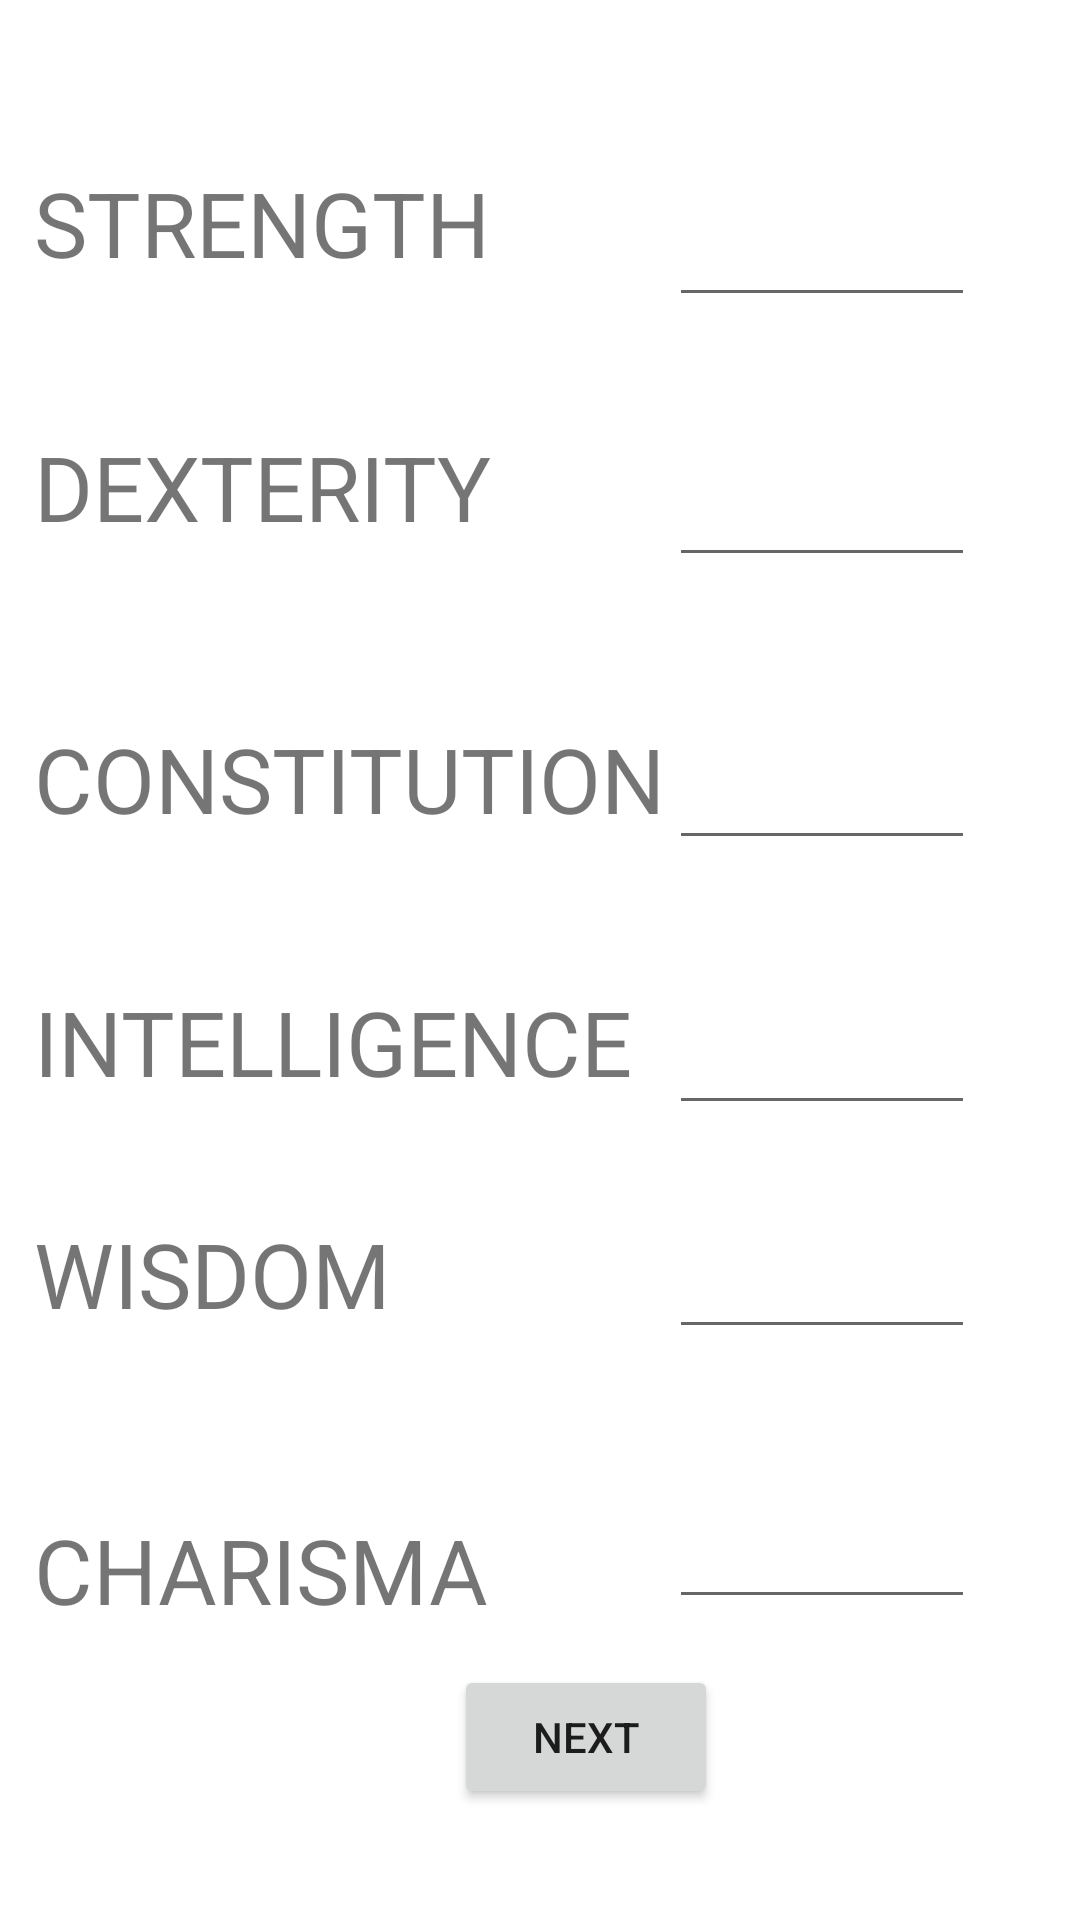

Android layout source for this screen:
<!-- AndroidManifest.xml: application theme Theme.TheAppOfManyThings -->
<!-- res/layout/stat_creation.xml -->
<?xml version="1.0" encoding="utf-8"?>
<androidx.constraintlayout.widget.ConstraintLayout xmlns:android="http://schemas.android.com/apk/res/android"
    xmlns:app="http://schemas.android.com/apk/res-auto"
    xmlns:tools="http://schemas.android.com/tools"
    android:layout_width="match_parent"
    android:layout_height="match_parent">


    <Button
        android:id="@+id/nextButton2"
        android:layout_width="wrap_content"
        android:layout_height="wrap_content"
        android:layout_margin="24dp"
        android:text="Next"
        app:layout_constraintBottom_toBottomOf="parent"
        app:layout_constraintEnd_toEndOf="parent"
        app:layout_constraintHorizontal_bias="0.569"
        app:layout_constraintStart_toStartOf="parent"
        app:layout_constraintTop_toTopOf="parent"
        app:layout_constraintVertical_bias="0.976" />

    <TextView
        android:id="@+id/textView8"
        android:layout_width="238dp"
        android:layout_height="63dp"
        android:layout_marginBottom="14dp"
        android:text="WISDOM"
        android:textSize="30dp"
        app:layout_constraintBottom_toBottomOf="parent"
        app:layout_constraintEnd_toEndOf="parent"
        app:layout_constraintHorizontal_bias="0.092"
        app:layout_constraintStart_toStartOf="parent"
        app:layout_constraintTop_toTopOf="parent"
        app:layout_constraintVertical_bias="0.718" />

    <TextView
        android:id="@+id/textView6"
        android:layout_width="238dp"
        android:layout_height="63dp"
        android:layout_marginBottom="14dp"
        android:text="CONSTITUTION"
        android:textSize="30dp"
        app:layout_constraintBottom_toBottomOf="parent"
        app:layout_constraintEnd_toEndOf="parent"
        app:layout_constraintHorizontal_bias="0.092"
        app:layout_constraintStart_toStartOf="parent"
        app:layout_constraintTop_toTopOf="parent"
        app:layout_constraintVertical_bias="0.425" />

    <EditText
        android:id="@+id/dexInput"
        android:layout_width="102dp"
        android:layout_height="69dp"
        android:layout_margin="24dp"
        android:ems="10"
        android:hint=""
        android:inputType="number"
        android:padding="4dp"
        android:text=""
        app:layout_constraintBottom_toBottomOf="parent"
        app:layout_constraintEnd_toEndOf="parent"
        app:layout_constraintHorizontal_bias="0.948"
        app:layout_constraintStart_toStartOf="parent"
        app:layout_constraintTop_toTopOf="parent"
        app:layout_constraintVertical_bias="0.19" />

    <TextView
        android:id="@+id/textView3"
        android:layout_width="238dp"
        android:layout_height="45dp"
        android:layout_marginBottom="14dp"
        android:text="CHARISMA"
        android:textSize="30dp"
        app:layout_constraintBottom_toBottomOf="parent"
        app:layout_constraintEnd_toEndOf="parent"
        app:layout_constraintHorizontal_bias="0.092"
        app:layout_constraintStart_toStartOf="parent"
        app:layout_constraintTop_toTopOf="parent"
        app:layout_constraintVertical_bias="0.866" />

    <TextView
        android:id="@+id/textView7"
        android:layout_width="238dp"
        android:layout_height="63dp"
        android:layout_marginBottom="14dp"
        android:text="INTELLIGENCE"
        android:textSize="30dp"
        app:layout_constraintBottom_toBottomOf="parent"
        app:layout_constraintEnd_toEndOf="parent"
        app:layout_constraintHorizontal_bias="0.092"
        app:layout_constraintStart_toStartOf="parent"
        app:layout_constraintTop_toTopOf="parent"
        app:layout_constraintVertical_bias="0.581" />

    <TextView
        android:id="@+id/textView4"
        android:layout_width="238dp"
        android:layout_height="63dp"
        android:layout_marginBottom="14dp"
        android:text="DEXTERITY"
        android:textSize="30dp"
        app:layout_constraintBottom_toBottomOf="parent"
        app:layout_constraintEnd_toEndOf="parent"
        app:layout_constraintHorizontal_bias="0.092"
        app:layout_constraintStart_toStartOf="parent"
        app:layout_constraintTop_toTopOf="parent"
        app:layout_constraintVertical_bias="0.252" />

    <EditText
        android:id="@+id/charismaInput"
        android:layout_width="102dp"
        android:layout_height="69dp"
        android:layout_margin="24dp"
        android:ems="10"
        android:hint=""
        android:inputType="number"
        android:padding="4dp"
        android:text=""
        app:layout_constraintBottom_toBottomOf="parent"
        app:layout_constraintEnd_toEndOf="parent"
        app:layout_constraintHorizontal_bias="0.948"
        app:layout_constraintStart_toStartOf="parent"
        app:layout_constraintTop_toTopOf="parent"
        app:layout_constraintVertical_bias="0.854" />

    <EditText
        android:id="@+id/wisInput"
        android:layout_width="102dp"
        android:layout_height="69dp"
        android:layout_margin="24dp"
        android:ems="10"
        android:hint=""
        android:inputType="number"
        android:padding="4dp"
        android:text=""
        app:layout_constraintBottom_toBottomOf="parent"
        app:layout_constraintEnd_toEndOf="parent"
        app:layout_constraintHorizontal_bias="0.948"
        app:layout_constraintStart_toStartOf="parent"
        app:layout_constraintTop_toTopOf="parent"
        app:layout_constraintVertical_bias="0.682" />

    <EditText
        android:id="@+id/intInput"
        android:layout_width="102dp"
        android:layout_height="69dp"
        android:layout_margin="24dp"
        android:ems="10"
        android:hint=""
        android:inputType="number"
        android:padding="4dp"
        android:text=""
        app:layout_constraintBottom_toBottomOf="parent"
        app:layout_constraintEnd_toEndOf="parent"
        app:layout_constraintHorizontal_bias="0.948"
        app:layout_constraintStart_toStartOf="parent"
        app:layout_constraintTop_toTopOf="parent"
        app:layout_constraintVertical_bias="0.539" />

    <EditText
        android:id="@+id/constInput"
        android:layout_width="102dp"
        android:layout_height="69dp"
        android:layout_margin="24dp"
        android:ems="10"
        android:hint=""
        android:inputType="number"
        android:padding="4dp"
        android:text=""
        app:layout_constraintBottom_toBottomOf="parent"
        app:layout_constraintEnd_toEndOf="parent"
        app:layout_constraintHorizontal_bias="0.948"
        app:layout_constraintStart_toStartOf="parent"
        app:layout_constraintTop_toTopOf="parent"
        app:layout_constraintVertical_bias="0.37" />

    <EditText
        android:id="@+id/strengthInput"
        android:layout_width="102dp"
        android:layout_height="69dp"
        android:layout_margin="24dp"
        android:ems="10"
        android:hint=""
        android:inputType="number"
        android:padding="4dp"
        android:text=""
        app:layout_constraintBottom_toBottomOf="parent"
        app:layout_constraintEnd_toEndOf="parent"
        app:layout_constraintHorizontal_bias="0.948"
        app:layout_constraintStart_toStartOf="parent"
        app:layout_constraintTop_toTopOf="parent"
        app:layout_constraintVertical_bias="0.024" />

    <TextView
        android:id="@+id/textView2"
        android:layout_width="238dp"
        android:layout_height="63dp"
        android:layout_marginBottom="14dp"
        android:text="STRENGTH"
        android:textSize="30dp"
        app:layout_constraintBottom_toBottomOf="parent"
        app:layout_constraintEnd_toEndOf="parent"
        app:layout_constraintHorizontal_bias="0.092"
        app:layout_constraintStart_toStartOf="parent"
        app:layout_constraintTop_toTopOf="parent"
        app:layout_constraintVertical_bias="0.096" />


</androidx.constraintlayout.widget.ConstraintLayout>
<!-- resources referenced by this layout -->
<resources>
  <style name="Theme.TheAppOfManyThings" parent="Theme.MaterialComponents.DayNight.DarkActionBar">
          
          <item name="colorPrimary">@color/purple_500</item>
          <item name="colorPrimaryVariant">@color/purple_700</item>
          <item name="colorOnPrimary">@color/white</item>
          
          <item name="colorSecondary">@color/teal_200</item>
          <item name="colorSecondaryVariant">@color/teal_700</item>
          <item name="colorOnSecondary">@color/black</item>
          
          <item name="android:statusBarColor">?attr/colorPrimaryVariant</item>
          
      </style>
  <!-- not gathered from this repository: default colours our renderer supplied (Android Studio template values) -->
  <color name="purple_500">#FF6200EE</color>
  <color name="purple_700">#FF3700B3</color>
  <color name="teal_200">#FF03DAC5</color>
  <color name="teal_700">#FF018786</color>
  <color name="black">#FF000000</color>
  <color name="white">#FFFFFFFF</color>
</resources>
